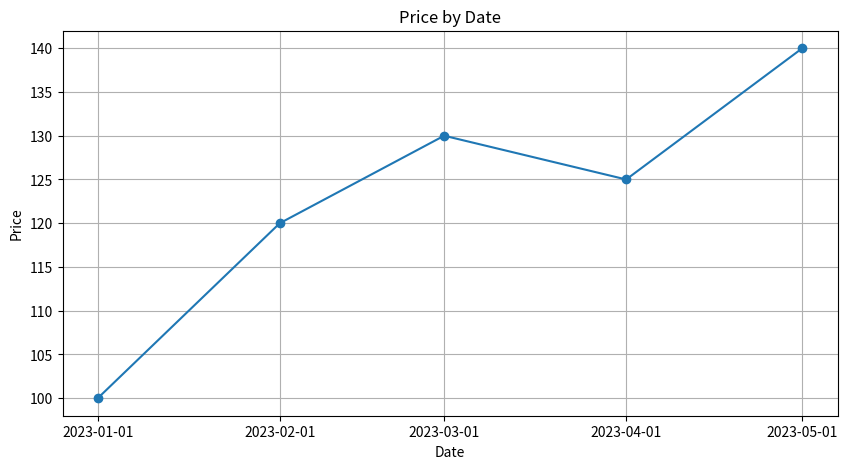

The matplotlib source for this figure:
import pandas as pd
import matplotlib.pyplot as plt
import matplotlib.dates as mdates

data = {
    "Date": ["2023-01-01", "2023-02-01", "2023-03-01", "2023-04-01", "2023-05-01"],
    "Price": [100, 120, 130, 125, 140]
}
df_price = pd.DataFrame(data)
df_price["Date"] = pd.to_datetime(df_price["Date"])

plt.figure(figsize=(10, 5))
plt.plot(df_price["Date"], df_price["Price"], marker='o', linestyle='-')

ax = plt.gca()  
ax.xaxis.set_major_locator(mdates.MonthLocator(bymonthday=1))
ax.xaxis.set_major_formatter(mdates.DateFormatter('%Y-%m-%d'))

plt.xlabel("Date")
plt.ylabel("Price")
plt.title("Price by Date")
plt.grid(True)
plt.show()